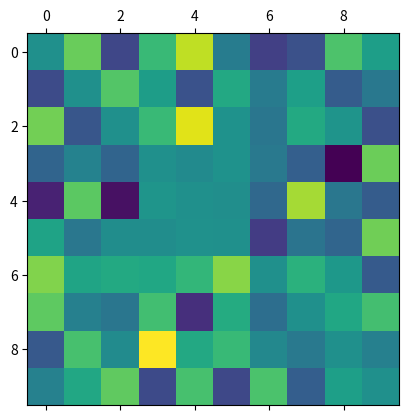
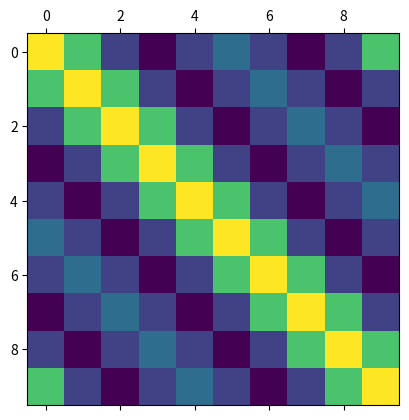

These charts were generated, in order, by the following Python code:
#!/usr/bin/env python3
# -*- coding: utf-8 -*-
"""
Created on Wed Dec 10 16:34:21 2025

@author: teodora
"""

import numpy as np
import matplotlib.pyplot as plt

def build_huckel(n, alpha=5.0, beta=-1.0):
    H = np.zeros((n,n))
    np.fill_diagonal(H, alpha)
    for i in range (n):
        H[i, (i+1) % n ] = beta
        H[(i+1) % n, i] = beta
    return H

H = build_huckel(5)             # matrix H = [alpha beta   0    0    0   beta
                                          #   beta alpha  beta  0    0    0
                                          #     0   beta alpha beta  0    0
                                          #     0    0   beta alpha beta  0
                                          #     0    0     0 beta alpha beta 
                                          #   beta   0     0   0   beta alpha]
                
                
def get_system(n_orb, n_elec, alpha=5.0, beta=-1.0):
    F0 = build_huckel(n_orb, alpha=alpha, beta=beta)
    S0 = np.eye(n_orb)              

    eps, C = np.linalg.eigh(F0)
    n_occ = n_elec // 2
    C_occ = C[:, :n_occ]
    
    D0 = C_occ @ C_occ.T
    N = n_occ
    return F0, S0, D0, N


def dummy_F1_S1(F0, scale=1e-3, seed=1):
    #print("F1 S1")
    rng = np.random.default_rng(seed)
    M = F0.shape[0]
    s = scale * np.linalg.norm(F0, ord='fro') / np.sqrt(M) # to keep perturbation small 

    F1 = np.empty((3, M, M))
    for k in range(3):
        A = rng.standard_normal((M, M))
        F1[k] = 0.5 * (A - A.T)
        F1[k] *= s / np.linalg.norm(F1[k], ord='fro')
    # F1[0] = np.eye((M))
    # F1[1] = np.eye((M))
    # F1[2] = np.eye((M))
    S1 = np.zeros_like(F1)
    #plt.figure(0)
    #plt.matshow(F1[0])
    #print("F1 S1 ....")
    return F1, S1


def overlap(M, kappa=1e8, seed=1):
    rng = np.random.default_rng(seed)
    Q, _ = np.linalg.qr(rng.standard_normal((M, M)))   
    w = np.logspace(0, np.log10(kappa), M)  # eigenvalues: 1 ... kappa
    S = Q @ np.diag(w) @ Q.T
    S = 0.5*(S + S.T)
    return S


F0, S0, D0, N = get_system(10, 10)
F1, S1 = dummy_F1_S1(F0)
S0 = overlap(10)


plt.figure(1)
plt.matshow(F1[1])
plt.figure(2)
plt.matshow(D0)
